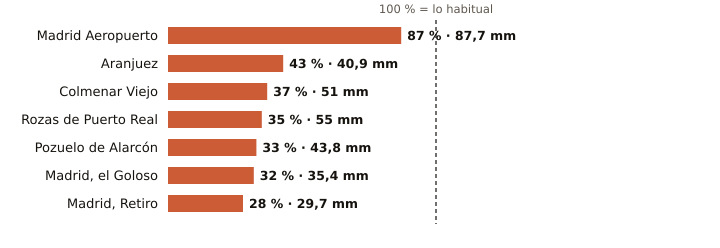

The table this chart was drawn from, first rows:
estacion, provincia, indicativo, mm_otono, referencia_mm, pct, periodo_referencia, hasta, hora
Madrid Aeropuerto, Madrid, 3129, 87.7, 100.5, 87, 1991-2020, 2026-11-09, 6
Aranjuez, Madrid, 3100B, 40.9, 94.7, 43, 1997-2025, 2026-11-09, 6
Colmenar Viejo, Madrid, 3191E, 51.0, 139.4, 37, 1991-2020, 2026-11-09, 6
Rozas de Puerto Real, Madrid, 3330Y, 55.0, 157.8, 35, 2009-2025, 2026-11-08, 
Pozuelo de Alarcón, Madrid, 3194Y, 43.8, 134.2, 33, 2006-2025, 2026-11-09, 5
Madrid, el Goloso, Madrid, 3126Y, 35.4, 112.3, 32, 2004-2025, 2026-11-09, 6
Madrid, Retiro, Madrid, 3195, 29.7, 107.8, 28, 1991-2020, 2026-11-09, 6
